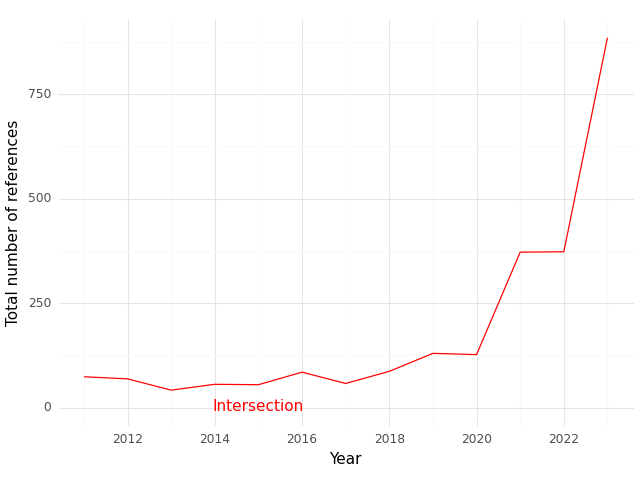

Values plotted in this chart, from the file beside it:
, Year, intersection
0, 2011, 74.0
1, 2012, 69.0
2, 2013, 42.0
3, 2014, 56.0
4, 2015, 55.0
5, 2016, 85.0
6, 2017, 58.0
7, 2018, 87.0
8, 2019, 130.0
9, 2020, 127.0
10, 2021, 372.0
11, 2022, 373.0
12, 2023, 885.0
